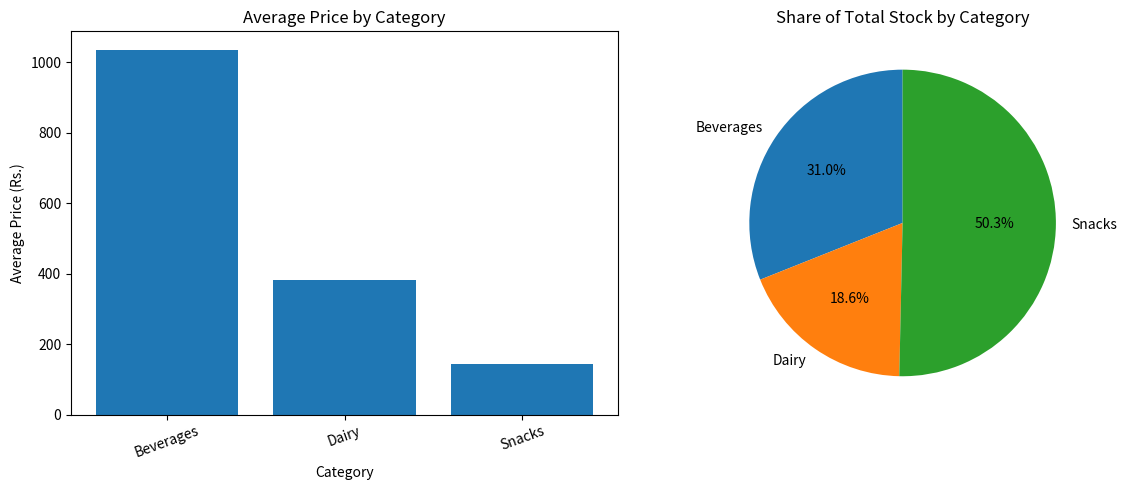

This figure's Python source:
import pandas as pd
import matplotlib.pyplot as plt
# 1: Creating the inventory dataset
data = {
    "Product": [
        "Cola", "Chips", "Milk", "Biscuits", "Juice",
        "Yogurt", "Chocolate", "Water", "Cheese", "Crackers"
    ],
    "Category": [
        "beverages ", "SNACKS", " Dairy", "Snacks",
        "beverages", "DAIRY ", " snacks", "Beverages",
        "dairy", "SNACKS "
    ],
    "Price": [
        "Rs. 1,250", "Rs. 90", "Rs. 450", "Rs. 120",
        "Rs. 1,800", "Rs. 180", "Rs. 250", "Rs. 60",
        "Rs. 520", "Rs. 110"
    ],
    "Stock": [40, 120, 60, 90, 35, 50, 75, 150, 25, 80]
}
df = pd.DataFrame(data)
# 2: Cleaning category names
df["Category"] = df["Category"].str.strip().str.title()
# 3: Removing Rs. and commas, then converting prices
df["Price"] = (
    df["Price"]
    .str.replace("Rs. ", "", regex=False)
    .str.replace(",", "", regex=False)
    .astype(float)
)
# 4: Applying label encoding
df["Category_Code"] = df["Category"].astype("category").cat.codes
# 5: Printing the cleaned DataFrame
print("Cleaned Inventory DataFrame:")
print(df)
print("\nCategory Codes:")
print(
    df[["Category", "Category_Code"]]
    .drop_duplicates()
    .sort_values("Category_Code")
)
# 6: Calculate average price by category
average_price = df.groupby("Category")["Price"].mean()
average_price = average_price.sort_values(ascending=False)
# Calculate total stock by category
stock_by_category = df.groupby("Category")["Stock"].sum()
# 7: Create two plots side by side
fig, axes = plt.subplots(1, 2, figsize=(12, 5))
# Bar plot
axes[0].bar(average_price.index, average_price.values)
axes[0].set_title("Average Price by Category")
axes[0].set_xlabel("Category")
axes[0].set_ylabel("Average Price (Rs.)")
axes[0].tick_params(axis="x", rotation=20)
# Pie chart
axes[1].pie(
    stock_by_category.values,
    labels=stock_by_category.index,
    autopct="%1.1f%%",
    startangle=90
)
axes[1].set_title("Share of Total Stock by Category")
# 8: Save and display both plots
plt.tight_layout()
plt.savefig("inventory_plots.png")
plt.show()
